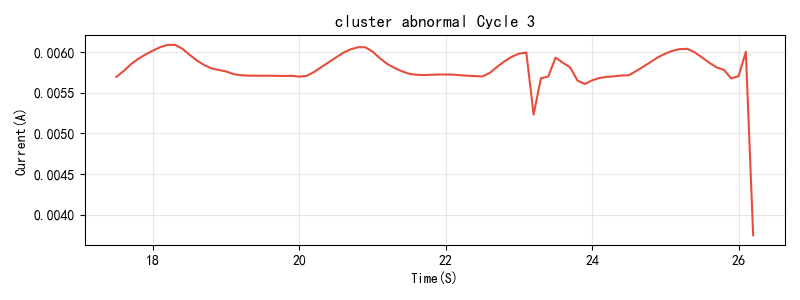

Data behind this chart, as committed beside it:
Time(S), Current(A)
17.5, 0.005698
17.6, 0.005772
17.7, 0.005855
17.8, 0.005922
17.9, 0.005975
18.0, 0.006023
18.1, 0.006065
18.2, 0.006092
18.3, 0.006092
18.4, 0.006045
18.5, 0.005969
18.6, 0.005899
18.7, 0.005843
18.8, 0.005802
18.9, 0.005782
19.0, 0.005764
19.1, 0.005731
19.2, 0.005718
19.3, 0.005713
19.4, 0.005712
19.5, 0.005711
19.6, 0.005712
19.7, 0.00571
19.8, 0.005709
19.9, 0.005711
20.0, 0.0057
20.1, 0.005711
20.2, 0.005758
20.3, 0.005819
20.4, 0.005878
20.5, 0.005938
20.6, 0.005995
20.7, 0.006037
20.8, 0.006063
20.9, 0.006063
21.0, 0.006009
21.1, 0.005927
21.2, 0.005857
21.3, 0.005808
21.4, 0.005767
21.5, 0.005736
21.6, 0.005724
21.7, 0.00572
21.8, 0.005724
21.9, 0.005726
22.0, 0.005727
22.1, 0.005726
22.2, 0.005718
22.3, 0.005712
22.4, 0.005708
22.5, 0.005703
22.6, 0.005746
22.7, 0.005821
22.8, 0.005888
22.9, 0.005945
23.0, 0.005984
23.1, 0.005998
23.2, 0.005233
23.3, 0.005681
23.4, 0.005702
... 28 more rows
